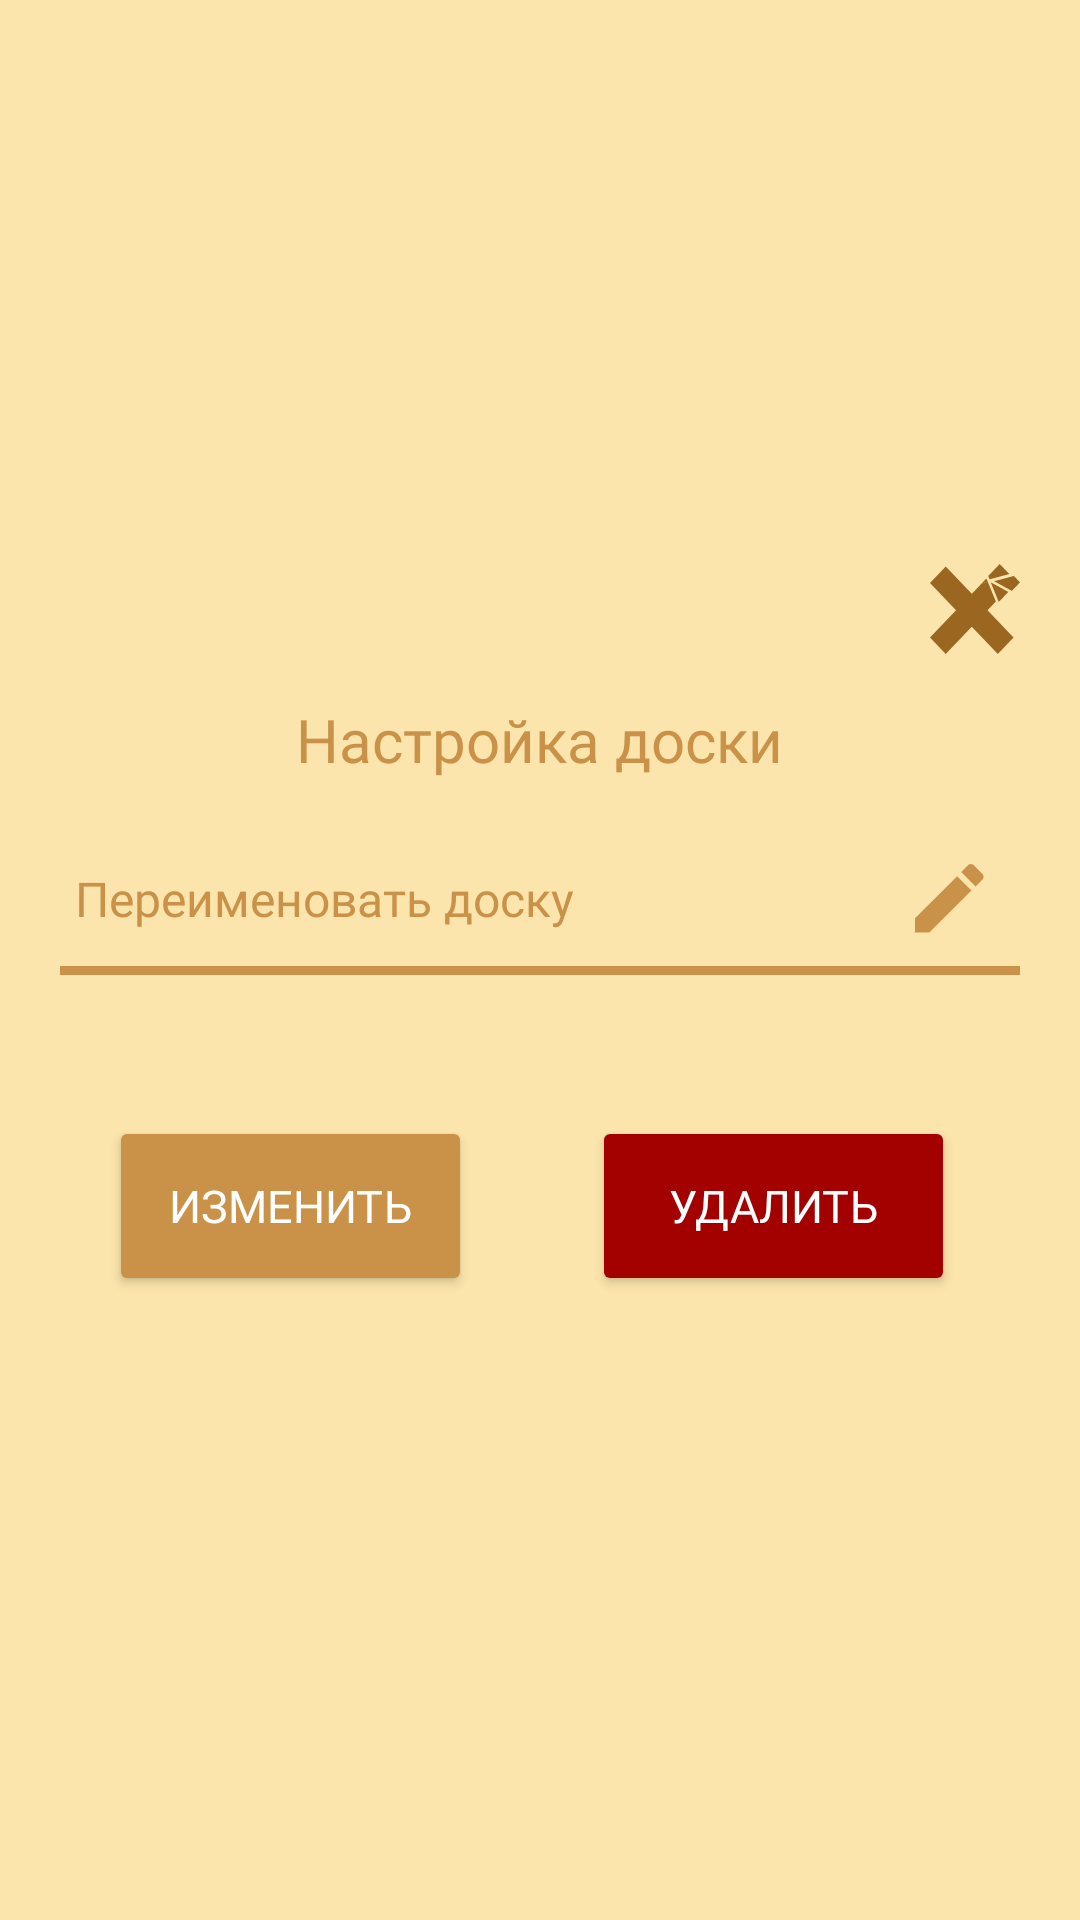

Reconstruct the res/layout file that produces this screen, plus the resources it refers to.
<!-- AndroidManifest.xml: application theme Theme.CrispyApp -->
<!-- res/layout/dialog_board_setting.xml -->
<?xml version="1.0" encoding="utf-8"?>
<LinearLayout xmlns:android="http://schemas.android.com/apk/res/android"
    xmlns:app="http://schemas.android.com/apk/res-auto"
    android:layout_width="match_parent"
    android:layout_height="338dp"
    android:background="@color/sand_light"
    android:gravity="center"
    android:orientation="vertical"
    android:stateListAnimator="@null"
    app:elevation="0dp">

    <ImageButton
        android:id="@+id/buttonCloseDialog"
        android:layout_width="30dp"
        android:layout_height="30dp"
        android:layout_gravity="end"
        android:layout_marginEnd="20dp"
        android:background="@drawable/ic_close" />

    <TextView
        android:id="@+id/textViewChangeNameTitle"
        android:layout_width="wrap_content"
        android:layout_height="wrap_content"
        android:layout_marginBottom="16dp"
        android:layout_marginTop="15dp"
        android:fontFamily="@font/lato_semibold"
        android:gravity="center"
        android:text="Настройка доски"
        android:textColor="@color/brown_light"
        android:textSize="20sp" />

    <EditText
        android:id="@+id/editTextBoardName"
        style="@style/CustomEditTextStyle"
        android:layout_width="match_parent"
        android:layout_height="wrap_content"
        android:layout_marginBottom="32dp"
        android:layout_marginHorizontal="20dp"
        android:background="@drawable/bt_text"
        android:drawableEnd="@drawable/ic_edit_pole"
        android:fontFamily="@font/lato_semibold"
        android:hint="Переименовать доску"
        android:padding="12dp"
        android:paddingStart="5dp"
        android:textColor="@color/black"
        android:textSize="16sp" />


    <LinearLayout
        android:layout_width="match_parent"
        android:layout_height="wrap_content"
        android:layout_marginTop="15dp"
        android:orientation="horizontal"
        android:gravity="center"
        android:paddingBottom="20dp">

        <Button
            android:id="@+id/buttonUpdateBoard"
            android:layout_width="121dp"
            android:layout_height="60dp"
            android:text="Изменить"
            android:fontFamily="@font/inter_regular"
            android:textSize="15sp"
            android:layout_marginEnd="20dp"
            android:backgroundTint="@color/brown_light"
            android:textColor="@color/white" />

        <Button
            android:id="@+id/buttonDeleteBoard"
            android:layout_width="121dp"
            android:layout_height="60dp"
            android:text="Удалить"
            android:layout_marginEnd="5dp"
            android:fontFamily="@font/inter_regular"
            android:textSize="15sp"
            android:layout_marginStart="20dp"
            android:backgroundTint="@color/scarlet"
            android:textColor="@color/white" />
    </LinearLayout>


</LinearLayout>
<!-- resources referenced by this layout -->
<resources>
  <color name="black">#000E1C</color>
  <color name="brown_light">#C99248</color>
  <color name="sand_light">#FCE5AC</color>
  <color name="scarlet">#A30000</color>
  <color name="white">#FFFFFFFF</color>
  <!-- drawable bt_text (drawable) -->
  <?xml version="1.0" encoding="utf-8"?>
  <layer-list xmlns:android="http://schemas.android.com/apk/res/android">
      <item
          android:left="-10dp"
          android:right="-10dp"
          android:top="-10dp">
          <shape android:shape="rectangle">
              <solid android:color="@android:color/transparent" />
  
              <stroke
                  android:width="3dp"
                  android:color="@color/brown_light" />
              <corners android:bottomLeftRadius="9dp" android:bottomRightRadius="9dp"/>
          </shape>
      </item>
  </layer-list>
  <!-- drawable ic_close (drawable) -->
  <vector xmlns:android="http://schemas.android.com/apk/res/android"
      android:width="69dp"
      android:height="66dp"
      android:viewportWidth="69"
      android:viewportHeight="66">
    <group>
      <clip-path
          android:pathData="M0,0h69v66h-69z"/>
      <path
          android:pathData="M12.063,1.843L-0.001,13.927L51.982,65.995L64.046,53.911L12.063,1.843Z"
          android:fillColor="#9B6620"/>
      <path
          android:pathData="M53.44,0L44.677,8.777L45.724,11.214L60.795,7.367L53.44,0Z"
          android:fillColor="#9B6620"/>
      <path
          android:pathData="M64.298,8.777L49.228,12.624L49.239,12.671L62.774,19.735L69,13.487L64.298,8.777Z"
          android:fillColor="#9B6620"/>
      <path
          android:pathData="M52.73,27.825L60.074,20.481L46.551,13.417L52.73,27.825Z"
          android:fillColor="#9B6620"/>
      <path
          android:pathData="M43.223,10.631L39.604,14.256L44.27,13.067L43.223,10.631Z"
          android:fillColor="#9B6620"/>
      <path
          android:pathData="M39.603,14.256L0,53.924L12.057,66L50.473,27.522L44.27,13.067L39.603,14.256Z"
          android:fillColor="#9B6620"/>
    </group>
  </vector>
  <!-- drawable ic_edit_pole (drawable) -->
  <vector xmlns:android="http://schemas.android.com/apk/res/android"
      android:width="23dp"
      android:height="23dp"
      android:viewportWidth="43"
      android:viewportHeight="43">
    <path
        android:pathData="M0,33.85V42.756H8.906L35.174,16.488L26.267,7.582L0,33.85ZM42.061,9.601C42.987,8.675 42.987,7.178 42.061,6.252L36.504,0.695C35.577,-0.232 34.081,-0.232 33.155,0.695L28.809,5.041L37.715,13.947L42.061,9.601Z"
        android:fillColor="#C99248"/>
  </vector>
  <style name="CustomEditTextStyle" parent="Widget.AppCompat.EditText">
          <item name="android:background">@drawable/edittext_background</item>
          <item name="android:textColorHint">@color/brown_light</item>
          <item name="android:textColor">@color/brown_light</item>
          <item name="android:textSize">16sp</item>
          <item name="android:drawableBottom">@drawable/edittext_underline</item>
      </style>
  <style name="Theme.CrispyApp" parent="Base.Theme.CrispyApp" />
  <!-- drawable edittext_background (drawable) -->
  <?xml version="1.0" encoding="utf-8"?>
  <selector xmlns:android="http://schemas.android.com/apk/res/android">
      <item>
          <shape android:shape="rectangle">
              <solid android:color="@android:color/transparent"/> 
              <corners android:radius="0dp"/> 
              <stroke android:width="1dp" android:color="@android:color/transparent"/> 
              <size android:height="1dp"/> 
          </shape>
      </item>
  </selector>
  <!-- drawable edittext_underline (drawable) -->
  <?xml version="1.0" encoding="utf-8"?>
  <shape xmlns:android="http://schemas.android.com/apk/res/android">
      <size android:height="2dp"/>
      <solid android:color="@color/brown_light"/> 
  </shape>
  <style name="Base.Theme.CrispyApp" parent="Theme.Material3.DayNight.NoActionBar">
          
          
          <item name="colorPrimaryDark">@color/black</item>
  
      </style>
</resources>
